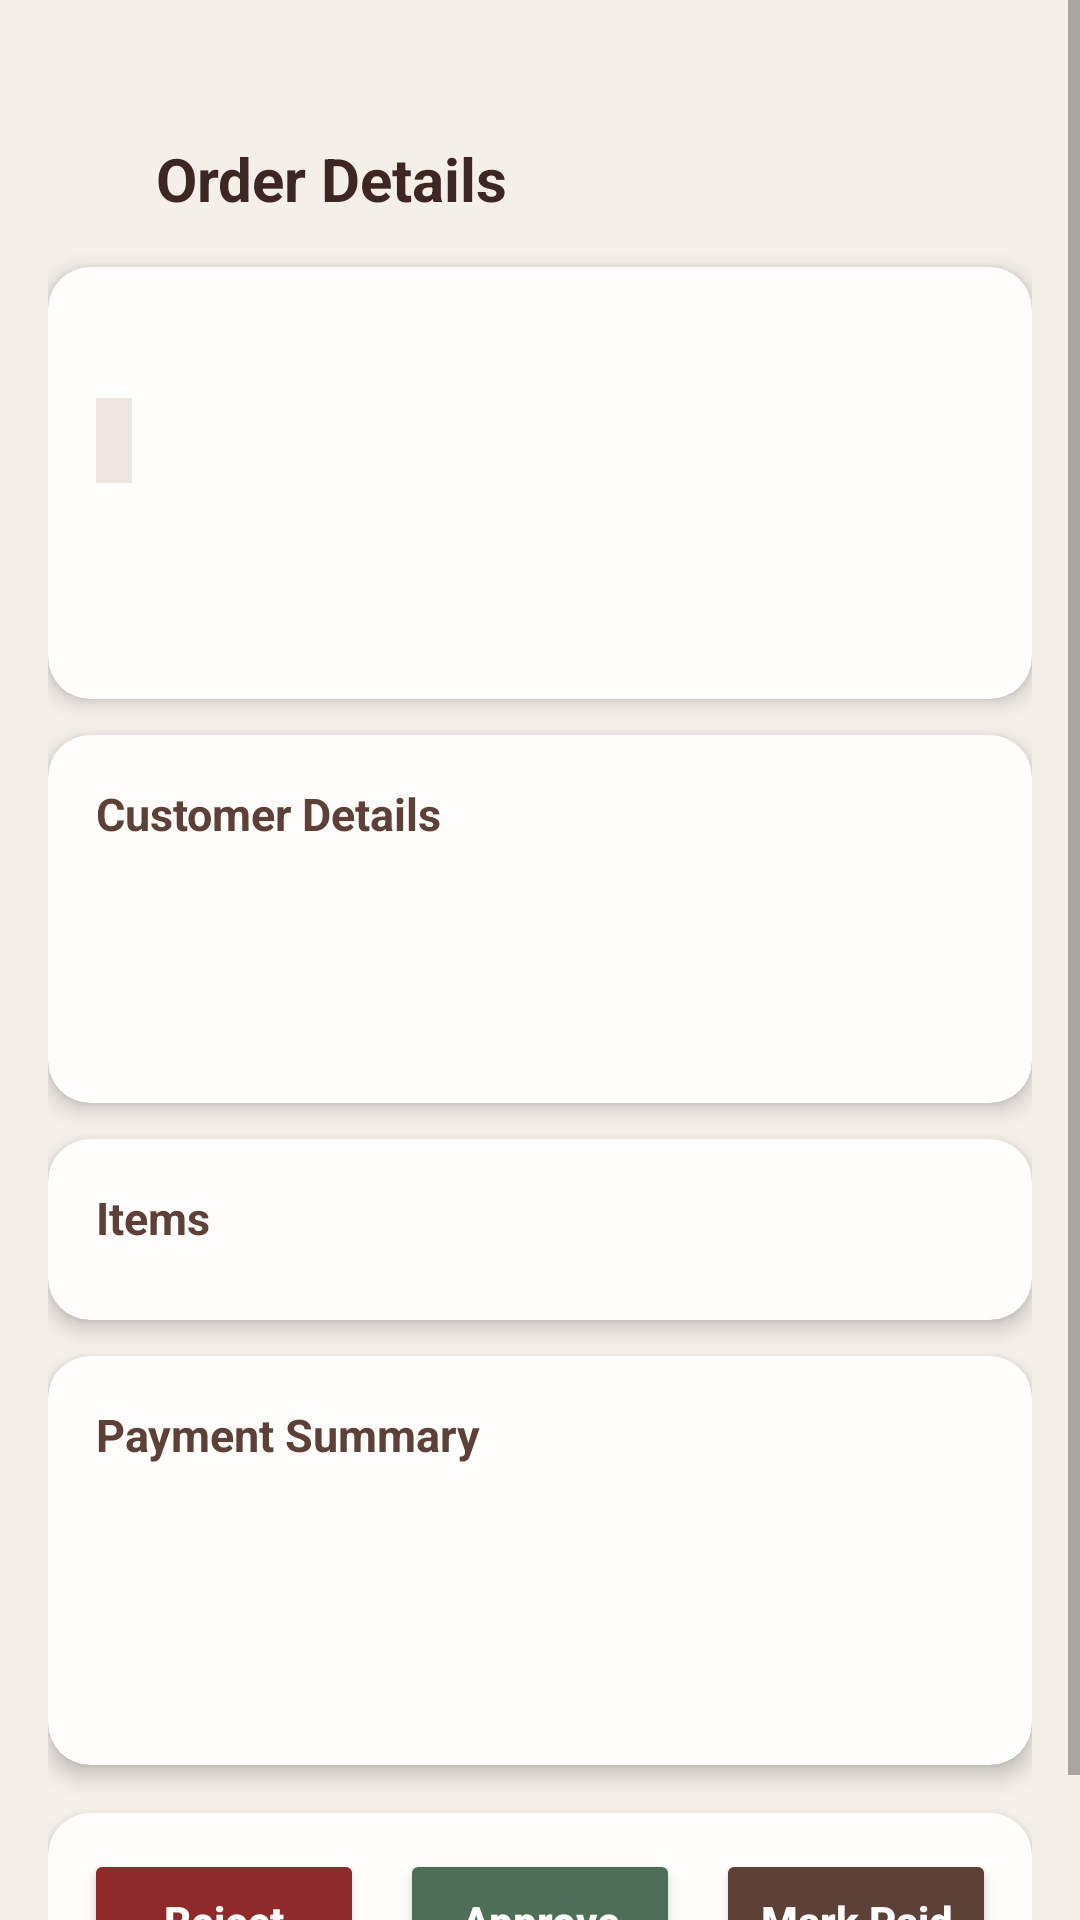

Produce the Android XML layout that renders to this screen, including the resource entries it uses.
<!-- AndroidManifest.xml: application theme Theme.CoffeeApp -->
<!-- res/layout/activity_admin_order_detail.xml -->
<?xml version="1.0" encoding="utf-8"?>
<ScrollView xmlns:android="http://schemas.android.com/apk/res/android"
    xmlns:app="http://schemas.android.com/apk/res-auto"
    android:layout_width="match_parent"
    android:layout_height="match_parent"
    android:background="#F5EFEA">

    <LinearLayout
        android:layout_width="match_parent"
        android:layout_height="wrap_content"
        android:orientation="vertical"
        android:padding="16dp">

        
        <LinearLayout
            android:layout_width="match_parent"
            android:layout_height="wrap_content"
            android:orientation="horizontal"
            android:gravity="center_vertical"
            android:layout_marginTop="30dp"
            android:layout_marginBottom="16dp">

            <ImageView
                android:id="@+id/backBtn"
                android:layout_width="24dp"
                android:layout_height="24dp"
                android:src="@drawable/back"
                app:tint="#3E2723" />

            <TextView
                android:layout_width="wrap_content"
                android:layout_height="wrap_content"
                android:text="Order Details"
                android:textSize="20sp"
                android:textStyle="bold"
                android:textColor="#3E2723"
                android:layout_marginStart="12dp"/>
        </LinearLayout>

        
        <androidx.cardview.widget.CardView
            android:layout_width="match_parent"
            android:layout_height="wrap_content"
            android:layout_marginBottom="12dp"
            app:cardCornerRadius="14dp"
            app:cardElevation="4dp"
            android:backgroundTint="#FFFDFB">

            <LinearLayout
                android:layout_width="match_parent"
                android:layout_height="wrap_content"
                android:orientation="vertical"
                android:padding="16dp">

                <TextView
                    android:layout_width="wrap_content"
                    android:layout_height="wrap_content"
                    android:id="@+id/orderIdTxt"
                    android:textSize="16sp"
                    android:textStyle="bold"
                    android:textColor="#3E2723"/>

                <TextView
                    android:layout_width="wrap_content"
                    android:layout_height="wrap_content"
                    android:id="@+id/orderStatusTxt"
                    android:textSize="12sp"
                    android:textStyle="bold"
                    android:textColor="#6D4C41"
                    android:background="#EFE6E1"
                    android:padding="6dp"
                    android:layout_marginTop="6dp"/>

                <TextView
                    android:layout_width="wrap_content"
                    android:layout_height="wrap_content"
                    android:id="@+id/orderDateTxt"
                    android:textSize="13sp"
                    android:textColor="#6D4C41"
                    android:layout_marginTop="4dp"/>

                <TextView
                    android:layout_width="wrap_content"
                    android:layout_height="wrap_content"
                    android:id="@+id/totalAmountTxt"
                    android:textSize="18sp"
                    android:textStyle="bold"
                    android:textColor="#4E342E"
                    android:layout_marginTop="10dp"/>
            </LinearLayout>
        </androidx.cardview.widget.CardView>

        
        <androidx.cardview.widget.CardView
            android:layout_width="match_parent"
            android:layout_height="wrap_content"
            android:layout_marginBottom="12dp"
            app:cardCornerRadius="14dp"
            app:cardElevation="4dp"
            android:backgroundTint="#FFFDFB">

            <LinearLayout
                android:layout_width="match_parent"
                android:layout_height="wrap_content"
                android:orientation="vertical"
                android:padding="16dp">

                <TextView
                    android:layout_width="wrap_content"
                    android:layout_height="wrap_content"
                    android:text="Customer Details"
                    android:textSize="15sp"
                    android:textStyle="bold"
                    android:textColor="#5D4037"
                    android:layout_marginBottom="8dp"/>

                <TextView
                    android:layout_width="wrap_content"
                    android:layout_height="wrap_content"
                    android:id="@+id/userNameTxt"
                    android:textSize="14sp"
                    android:textColor="#4E342E"/>

                <TextView
                    android:layout_width="wrap_content"
                    android:layout_height="wrap_content"
                    android:id="@+id/phoneTxt"
                    android:textSize="13sp"
                    android:textColor="#6D4C41"
                    android:layout_marginTop="4dp"/>

                <TextView
                    android:layout_width="wrap_content"
                    android:layout_height="wrap_content"
                    android:id="@+id/addressTxt"
                    android:textSize="13sp"
                    android:textColor="#6D4C41"
                    android:layout_marginTop="4dp"/>
            </LinearLayout>
        </androidx.cardview.widget.CardView>

        
        <androidx.cardview.widget.CardView
            android:layout_width="match_parent"
            android:layout_height="wrap_content"
            android:layout_marginBottom="12dp"
            app:cardCornerRadius="14dp"
            app:cardElevation="4dp"
            android:backgroundTint="#FFFDFB">

            <LinearLayout
                android:layout_width="match_parent"
                android:layout_height="wrap_content"
                android:orientation="vertical"
                android:padding="16dp">

                <TextView
                    android:layout_width="wrap_content"
                    android:layout_height="wrap_content"
                    android:text="Items"
                    android:textSize="15sp"
                    android:textStyle="bold"
                    android:textColor="#5D4037"
                    android:layout_marginBottom="8dp"/>

                <androidx.recyclerview.widget.RecyclerView
                    android:id="@+id/itemsRecycler"
                    android:layout_width="match_parent"
                    android:layout_height="wrap_content"
                    android:nestedScrollingEnabled="false"/>
            </LinearLayout>
        </androidx.cardview.widget.CardView>

        
        <androidx.cardview.widget.CardView
            android:layout_width="match_parent"
            android:layout_height="wrap_content"
            android:layout_marginBottom="16dp"
            app:cardCornerRadius="14dp"
            app:cardElevation="4dp"
            android:backgroundTint="#FFFDFB">

            <LinearLayout
                android:layout_width="match_parent"
                android:layout_height="wrap_content"
                android:orientation="vertical"
                android:padding="16dp">

                <TextView
                    android:layout_width="wrap_content"
                    android:layout_height="wrap_content"
                    android:text="Payment Summary"
                    android:textSize="15sp"
                    android:textStyle="bold"
                    android:textColor="#5D4037"
                    android:layout_marginBottom="8dp"/>

                <TextView
                    android:layout_width="wrap_content"
                    android:layout_height="wrap_content"
                    android:id="@+id/subtotalTxt" android:textColor="#4E342E"/>
                <TextView
                    android:layout_width="wrap_content"
                    android:layout_height="wrap_content"
                    android:id="@+id/taxTxt" android:textColor="#6D4C41"/>
                <TextView
                    android:layout_width="wrap_content"
                    android:layout_height="wrap_content"
                    android:id="@+id/deliveryTxt" android:textColor="#6D4C41"/>
                <TextView
                    android:layout_width="wrap_content"
                    android:layout_height="wrap_content"
                    android:id="@+id/discountTxt"
                    android:textColor="#2E7D32"/>
            </LinearLayout>
        </androidx.cardview.widget.CardView>

        
        <androidx.cardview.widget.CardView
            android:id="@+id/actionCard"
            android:layout_width="match_parent"
            android:layout_height="wrap_content"
            app:cardCornerRadius="14dp"
            app:cardElevation="4dp"
            android:backgroundTint="#FFFDFB">

            <LinearLayout

                android:layout_width="match_parent"
                android:layout_height="wrap_content"
                android:orientation="horizontal"
                android:padding="12dp">

                <Button
                    android:id="@+id/rejectBtn"
                    android:layout_width="0dp"
                    android:layout_height="48dp"
                    android:layout_weight="1"
                    android:text="Reject"
                    android:textAllCaps="false"
                    android:textStyle="bold"
                    android:backgroundTint="#8E2A2A"
                    android:textColor="@android:color/white"/>

                <Space
                    android:layout_width="12dp"
                    android:layout_height="wrap_content"/>

                <Button
                    android:id="@+id/approveBtn"
                    android:layout_width="0dp"
                    android:layout_height="48dp"
                    android:layout_weight="1"
                    android:text="Approve"
                    android:textAllCaps="false"
                    android:textStyle="bold"
                    android:backgroundTint="#4E6E58"
                    android:textColor="@android:color/white"/>

                <Space
                    android:layout_width="12dp"
                    android:layout_height="wrap_content"/>

                <Button
                    android:id="@+id/markPaidBtn"
                    android:layout_width="0dp"
                    android:layout_height="48dp"
                    android:layout_weight="1"
                    android:text="Mark Paid"
                    android:textAllCaps="false"
                    android:textStyle="bold"
                    android:backgroundTint="#5D4037"
                    android:textColor="@android:color/white"/>
            </LinearLayout>
        </androidx.cardview.widget.CardView>

    </LinearLayout>
</ScrollView>
<!-- resources referenced by this layout -->
<resources>
  <style name="Theme.CoffeeApp" parent="Theme.MaterialComponents.DayNight.NoActionBar">
  
          
          <item name="android:colorBackground">@color/cream_light</item>
          <item name="colorSurface">@color/cream_light</item>
          <item name="colorOnSurface">@color/brown_dark</item>
  
          
          <item name="colorPrimary">@color/accent_gold</item>
          <item name="colorOnPrimary">@color/white</item>
  
          
          <item name="colorSecondary">@color/brown_medium</item>
          <item name="colorOnSecondary">@color/white</item>
  
          
          <item name="android:statusBarColor">@color/brown_dark</item>
          <item name="android:navigationBarColor">@color/brown_dark</item>
  
          
          <item name="materialCardViewStyle">@style/CoffeeCardStyle</item>
  
      </style>
  <color name="cream_light">#F5E9DE</color>
  <color name="brown_dark">#3B2922</color>
  <color name="accent_gold">#E0A65D</color>
  <color name="white">#FFFFFFFF</color>
  <color name="brown_medium">#5A3E31</color>
  <style name="CoffeeCardStyle" parent="Widget.Material3.CardView.Elevated">
          <item name="cardBackgroundColor">@color/cream_light</item>
          <item name="cardElevation">4dp</item>
          <item name="shapeAppearance">@style/CoffeeCardShape</item>
      </style>
  <style name="CoffeeCardShape" parent="">
          <item name="cornerFamily">rounded</item>
          <item name="cornerSize">16dp</item>
      </style>
</resources>
